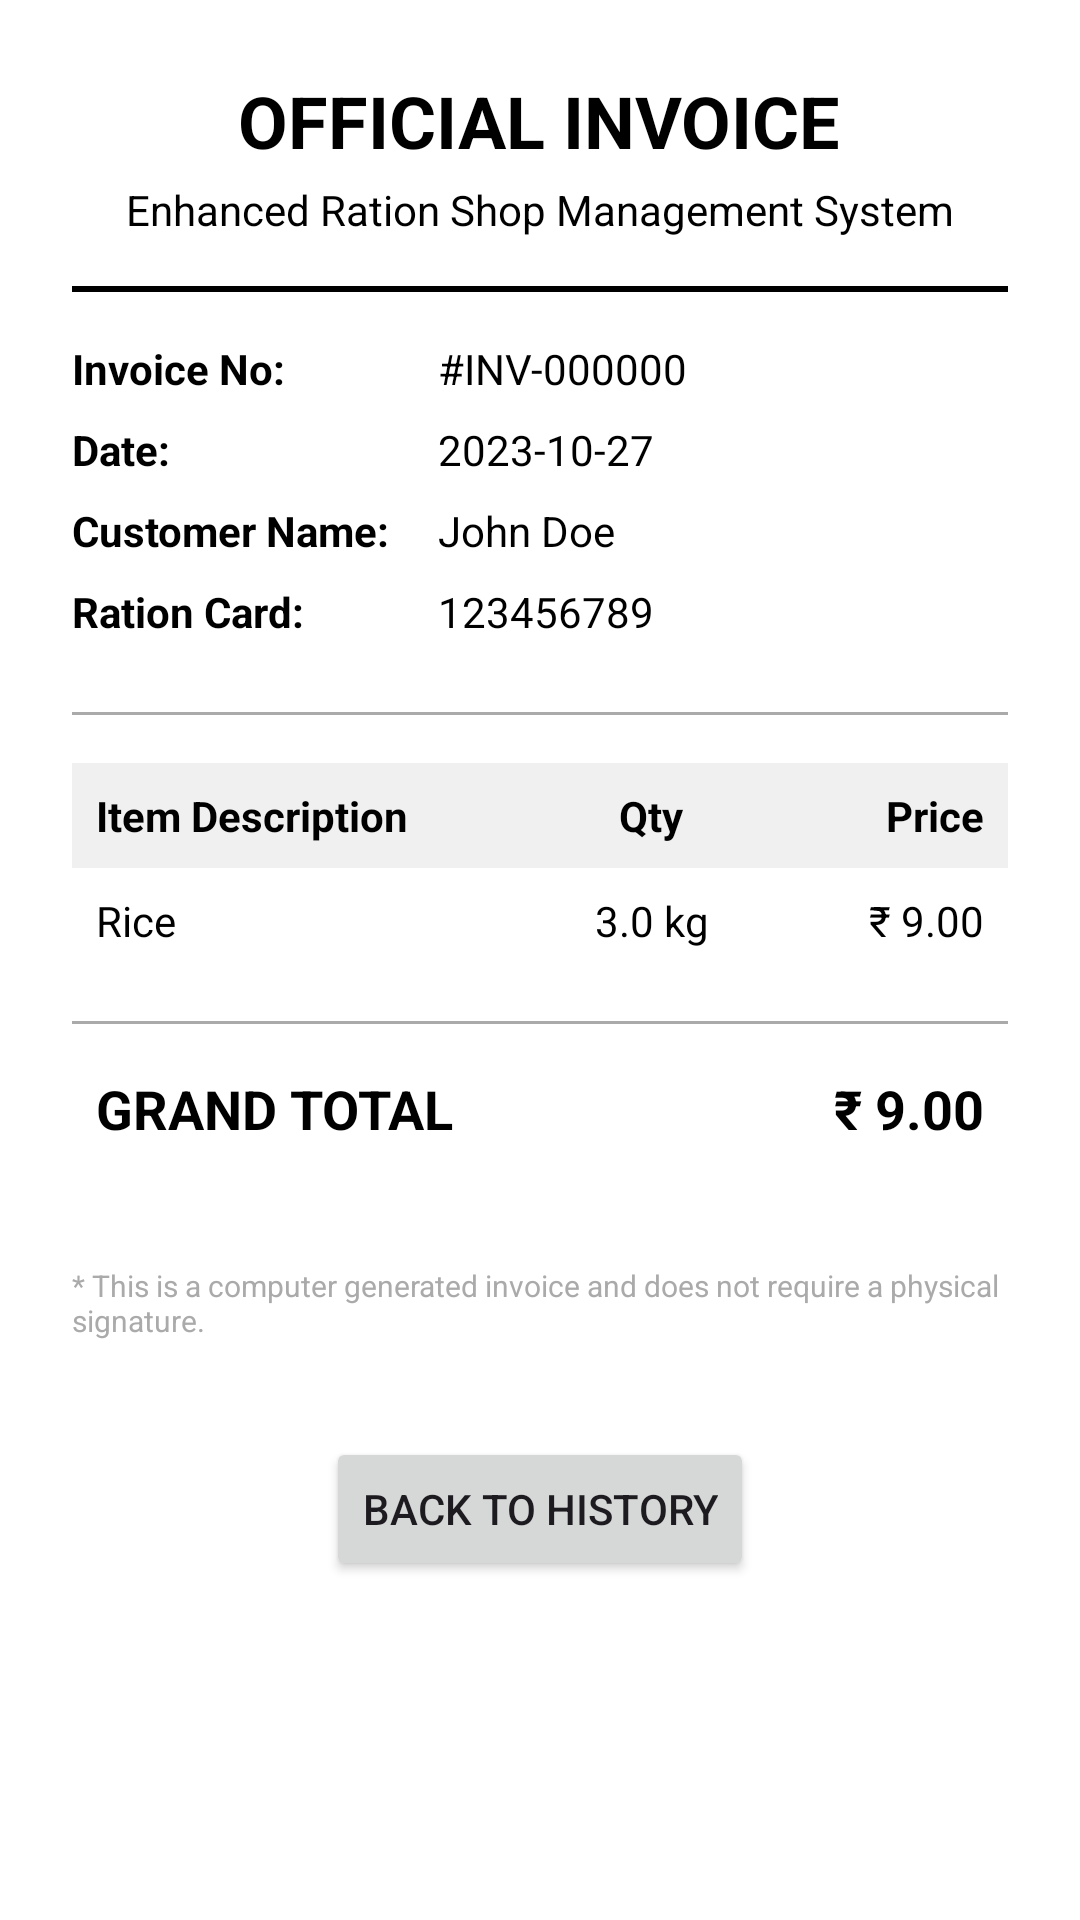

The Android layout XML behind this screen, and the referenced resources:
<!-- AndroidManifest.xml: application theme Theme.Meh -->
<!-- res/layout/fragment_invoice.xml -->
<?xml version="1.0" encoding="utf-8"?>
<ScrollView xmlns:android="http://schemas.android.com/apk/res/android"
    xmlns:app="http://schemas.android.com/apk/res-auto"
    android:layout_width="match_parent"
    android:layout_height="match_parent"
    android:background="@android:color/white"
    android:fillViewport="true">

    <LinearLayout
        android:layout_width="match_parent"
        android:layout_height="wrap_content"
        android:orientation="vertical"
        android:padding="24dp">

        
        <TextView
            android:layout_width="wrap_content"
            android:layout_height="wrap_content"
            android:text="OFFICIAL INVOICE"
            android:textSize="24sp"
            android:textStyle="bold"
            android:textColor="@android:color/black"
            android:layout_gravity="center_horizontal"/>

        <TextView
            android:layout_width="wrap_content"
            android:layout_height="wrap_content"
            android:text="Enhanced Ration Shop Management System"
            android:textSize="14sp"
            android:textColor="@android:color/black"
            android:layout_gravity="center_horizontal"
            android:layout_marginTop="4dp"/>

        <View
            android:layout_width="match_parent"
            android:layout_height="2dp"
            android:background="@android:color/black"
            android:layout_marginTop="16dp"
            android:layout_marginBottom="16dp"/>

        
        <TableLayout
            android:layout_width="match_parent"
            android:layout_height="wrap_content">

            <TableRow android:layout_marginBottom="8dp">
                <TextView android:text="Invoice No:" android:textStyle="bold" android:textColor="@android:color/black" android:layout_marginEnd="16dp"/>
                <TextView android:id="@+id/tvInvoiceId" android:text="#INV-000000" android:textColor="@android:color/black"/>
            </TableRow>

            <TableRow android:layout_marginBottom="8dp">
                <TextView android:text="Date:" android:textStyle="bold" android:textColor="@android:color/black" android:layout_marginEnd="16dp"/>
                <TextView android:id="@+id/tvInvoiceDate" android:text="2023-10-27" android:textColor="@android:color/black"/>
            </TableRow>

            <TableRow android:layout_marginBottom="8dp">
                <TextView android:text="Customer Name:" android:textStyle="bold" android:textColor="@android:color/black" android:layout_marginEnd="16dp"/>
                <TextView android:id="@+id/tvCustomerName" android:text="John Doe" android:textColor="@android:color/black"/>
            </TableRow>

            <TableRow android:layout_marginBottom="8dp">
                <TextView android:text="Ration Card:" android:textStyle="bold" android:textColor="@android:color/black" android:layout_marginEnd="16dp"/>
                <TextView android:id="@+id/tvRationCard" android:text="123456789" android:textColor="@android:color/black"/>
            </TableRow>
        </TableLayout>

        <View
            android:layout_width="match_parent"
            android:layout_height="1dp"
            android:background="@android:color/darker_gray"
            android:layout_marginTop="16dp"
            android:layout_marginBottom="16dp"/>

        
        <LinearLayout
            android:layout_width="match_parent"
            android:layout_height="wrap_content"
            android:orientation="horizontal"
            android:background="#F0F0F0"
            android:padding="8dp">
            <TextView android:layout_width="0dp" android:layout_height="wrap_content" android:layout_weight="2" android:text="Item Description" android:textStyle="bold" android:textColor="@android:color/black"/>
            <TextView android:layout_width="0dp" android:layout_height="wrap_content" android:layout_weight="1" android:text="Qty" android:textStyle="bold" android:textColor="@android:color/black" android:gravity="center"/>
            <TextView android:layout_width="0dp" android:layout_height="wrap_content" android:layout_weight="1" android:text="Price" android:textStyle="bold" android:textColor="@android:color/black" android:gravity="end"/>
        </LinearLayout>

        
        <LinearLayout
            android:layout_width="match_parent"
            android:layout_height="wrap_content"
            android:orientation="horizontal"
            android:padding="8dp">
            <TextView android:id="@+id/tvItemName" android:layout_width="0dp" android:layout_height="wrap_content" android:layout_weight="2" android:text="Rice" android:textColor="@android:color/black"/>
            <TextView android:id="@+id/tvItemQty" android:layout_width="0dp" android:layout_height="wrap_content" android:layout_weight="1" android:text="3.0 kg" android:textColor="@android:color/black" android:gravity="center"/>
            <TextView android:id="@+id/tvItemTotal" android:layout_width="0dp" android:layout_height="wrap_content" android:layout_weight="1" android:text="₹ 9.00" android:textColor="@android:color/black" android:gravity="end"/>
        </LinearLayout>

        <View
            android:layout_width="match_parent"
            android:layout_height="1dp"
            android:background="@android:color/darker_gray"
            android:layout_marginTop="16dp"/>

        
        <LinearLayout
            android:layout_width="match_parent"
            android:layout_height="wrap_content"
            android:orientation="horizontal"
            android:padding="8dp"
            android:layout_marginTop="8dp">
            <TextView android:layout_width="0dp" android:layout_height="wrap_content" android:layout_weight="3" android:text="GRAND TOTAL" android:textStyle="bold" android:textSize="18sp" android:textColor="@android:color/black"/>
            <TextView android:id="@+id/tvGrandTotal" android:layout_width="0dp" android:layout_height="wrap_content" android:layout_weight="1" android:text="₹ 9.00" android:textStyle="bold" android:textSize="18sp" android:gravity="end" android:textColor="@android:color/black"/>
        </LinearLayout>

        <TextView
            android:layout_width="wrap_content"
            android:layout_height="wrap_content"
            android:text="* This is a computer generated invoice and does not require a physical signature."
            android:textSize="10sp"
            android:layout_marginTop="32dp"
            android:layout_gravity="center_horizontal"
            android:textColor="@android:color/darker_gray"/>

        <Button
            android:id="@+id/btnClose"
            android:layout_width="wrap_content"
            android:layout_height="wrap_content"
            android:text="Back to History"
            android:layout_marginTop="32dp"
            android:layout_gravity="center_horizontal"/>

    </LinearLayout>
</ScrollView>
<!-- resources referenced by this layout -->
<resources>
  <style name="Theme.Meh" parent="Base.Theme.Meh" />
  <style name="Base.Theme.Meh" parent="Theme.Material3.DayNight.NoActionBar">
      <item name="colorPrimary">@color/primary</item>
      <item name="colorPrimaryVariant">@color/primary_dark</item>
      <item name="colorOnPrimary">@color/on_primary</item>
      <item name="colorSecondary">@color/secondary</item>
      <item name="colorSecondaryVariant">@color/secondary_dark</item>
      <item name="colorOnSecondary">@color/on_secondary</item>
      <item name="android:colorBackground">@color/background</item>
      <item name="colorSurface">@color/surface</item>
      <item name="colorOnBackground">@color/on_background</item>
      <item name="colorOnSurface">@color/on_surface</item>
      <item name="colorError">@color/error</item>
      <item name="colorOnError">@color/on_error</item>
    </style>
  <color name="primary">#6200EE</color>
  <color name="primary_dark">#3700B3</color>
  <color name="on_primary">#FFFFFF</color>
  <color name="secondary">#03DAC6</color>
  <color name="secondary_dark">#018786</color>
  <color name="on_secondary">#000000</color>
  <color name="background">#FFFFFF</color>
  <color name="surface">#FFFFFF</color>
  <color name="on_background">#000000</color>
  <color name="on_surface">#000000</color>
  <color name="error">#B00020</color>
  <color name="on_error">#FFFFFF</color>
</resources>
